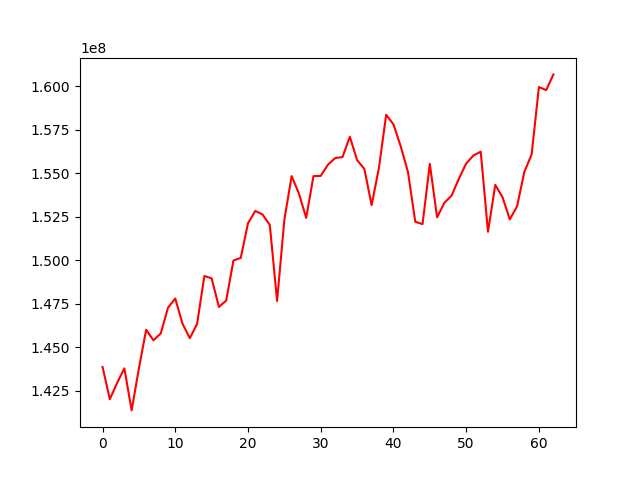

The data file committed next to this chart (first rows):
, 0
0, 143877623
1, 142021507
2, 142954723
3, 143793931
4, 141380051
5, 143796104
6, 146014144
7, 145406024
8, 145797218
9, 147278963
10, 147805149
11, 146352416
12, 145529320
13, 146343616
14, 149098300
15, 148966573
16, 147323177
17, 147688222
18, 149992019
19, 150137731
20, 152131378
21, 152836111
22, 152635124
23, 152029207
24, 147663021
25, 152330374
26, 154841829
27, 153838078
28, 152439196
29, 154838154
30, 154850760
31, 155501125
32, 155875724
33, 155934520
34, 157100505
35, 155758294
36, 155250352
37, 153171957
38, 155305490
39, 158360728
40, 157809937
41, 156546120
42, 155065967
43, 152217166
44, 152076502
45, 155541365
46, 152468196
47, 153304825
48, 153721632
49, 154694348
50, 155562970
51, 156023815
52, 156240674
53, 151642286
54, 154336437
55, 153622553
56, 152351684
57, 153106777
58, 155086473
59, 156083539
... 3 more rows
